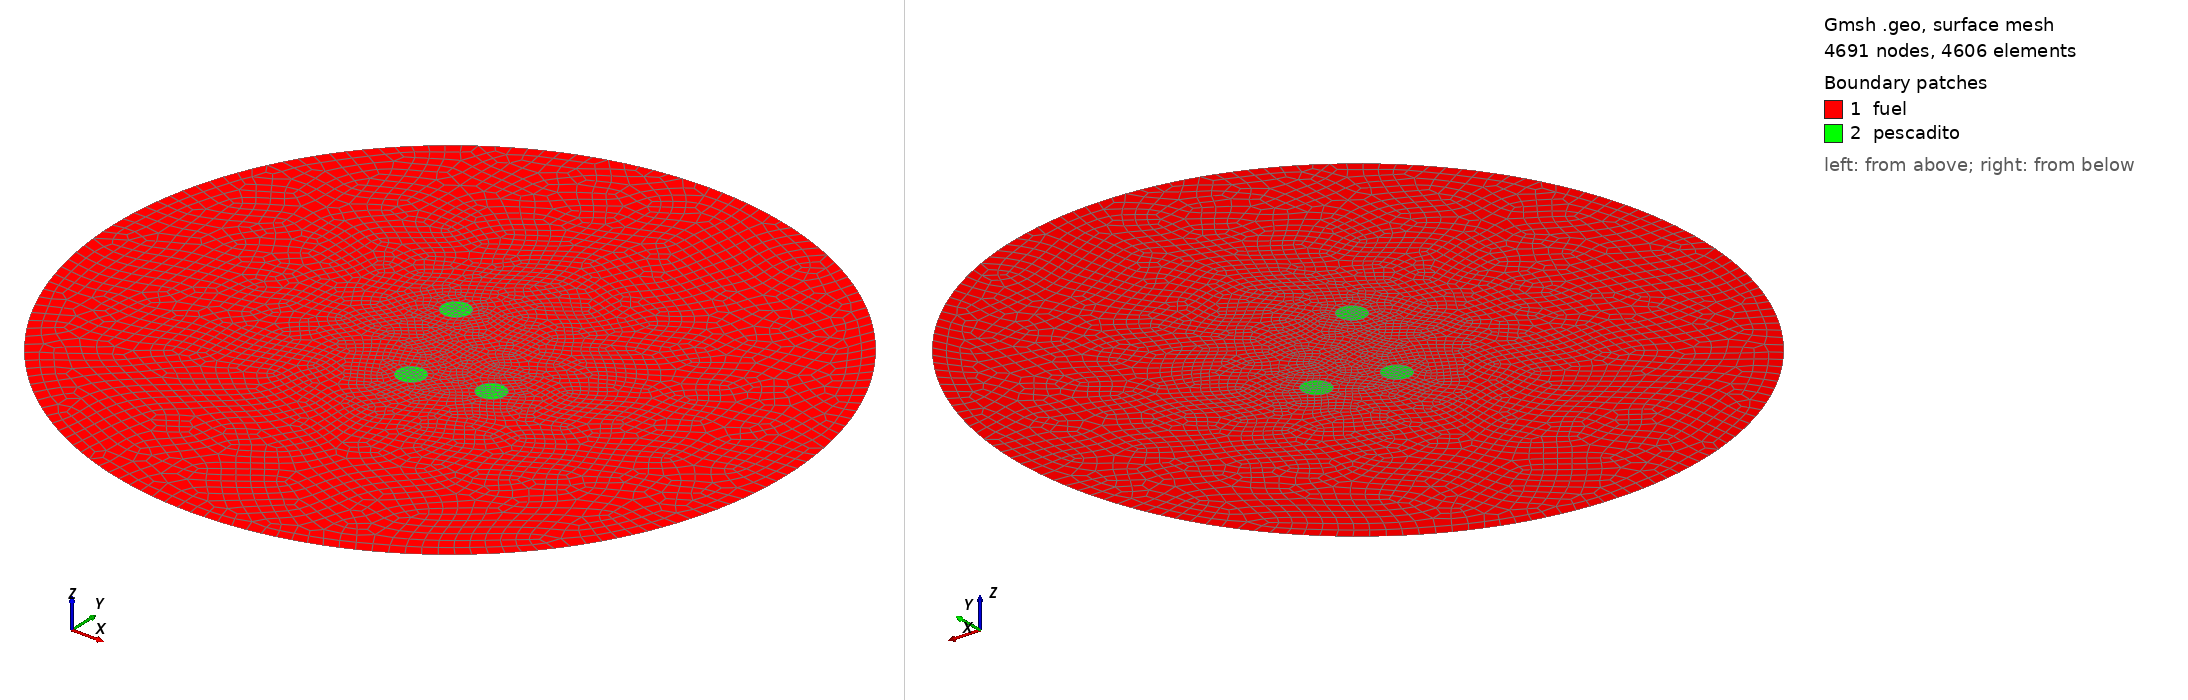

Gmsh geometry script, surface-meshed: 4691 nodes, 4606 surface elements. Boundary patches (legend numbers): 1 fuel, 2 pescadito. Left view from above one corner, right view from below the opposite corner. Legend entries are the model's physical surfaces. The drawing asked Gmsh for element sizes between 1% and 20% of the model's largest extent; the script's own settings can give other sizes.

=== tres-pescaditos-conjugate_pr.geo (drawn) ===
A = 50;     // radio del reactor
a = 2;     // radio del pescadito
lc = 2;    // longitud caracteristica de la mallado

x1 = 10;    // centro del pescado 1
y1 = -5;

x2 = 0;    // centro del pescado 2
y2 = -7.5;

x3 = -5.4735;    // centro del pescado 3
y3 = 8.27465;

Mesh.Algorithm = 8;

Point(1) = { 0, 0, 0, lc};             // el circulo grande
Point(2) = { A, 0, 0, lc};
Point(3) = {-A, 0, 0, lc};
Point(4) = { 0, A, 0, lc};
Point(5) = { 0,-A, 0, lc};
Circle(1) = {5, 1, 2};
Circle(2) = {2, 1, 4};
Circle(3) = {4, 1, 3};
Circle(4) = {3, 1, 5};
Line Loop(13) = {2, 3, 4, 1};

Point(8) =  {x1,   y1,   0, 0.5*lc}; // el primer pescado
Point(10) = {x1+a, y1,   0, 0.5*lc};
Point(11) = {x1,   y1+a, 0, 0.5*lc};
Point(12) = {x1-a, y1,   0, 0.5*lc};
Point(13) = {x1,   y1-a, 0, 0.5*lc};
Circle(5) = {13, 8, 10};
Circle(6) = {10, 8, 11};
Circle(7) = {11, 8, 12};
Circle(8) = {12, 8, 13};
Line Loop(14) = {6, 7, 8, 5};

Point(18) = {x2,   y2,   0, 0.5*lc}; // el segundo pescado
Point(20) = {x2+a, y2,   0, 0.5*lc};
Point(21) = {x2,   y2+a, 0, 0.5*lc};
Point(22) = {x2-a, y2,   0, 0.5*lc};
Point(23) = {x2,   y2-a, 0, 0.5*lc};
Circle(9) = {23, 18, 22};
Circle(10) = {22, 18, 21};
Circle(11) = {21, 18, 20};
Circle(12) = {20, 18, 23};
Line Loop(15) = {10, 11, 12, 9};

Point(28) = {x3,   y3,   0, 0.5*lc}; // el tercer pescado
Point(30) = {x3+a, y3,   0, 0.5*lc};
Point(31) = {x3,   y3+a, 0, 0.5*lc};
Point(32) = {x3-a, y3,   0, 0.5*lc};
Point(33) = {x3,   y3-a, 0, 0.5*lc};
Circle(19) = {33, 28, 32};
Circle(20) = {32, 28, 31};
Circle(21) = {31, 28, 30};
Circle(22) = {30, 28, 33};
Line Loop(16) = {20, 21, 22, 19};

Plane Surface(17) = {13, 14, 15, 16};
Recombine Surface (17);

Plane Surface(18) = {14};
Recombine Surface (18);

Plane Surface(19) = {15};
Recombine Surface (19);

Plane Surface(20) = {16};
Recombine Surface (20);

Physical Line(1) = {2, 1, 4, 3};              // condicion de contorno
Physical Surface("fuel") = {17};              // fuel
Physical Surface("pescadito") = {18, 19, 20}; // pescaditos
